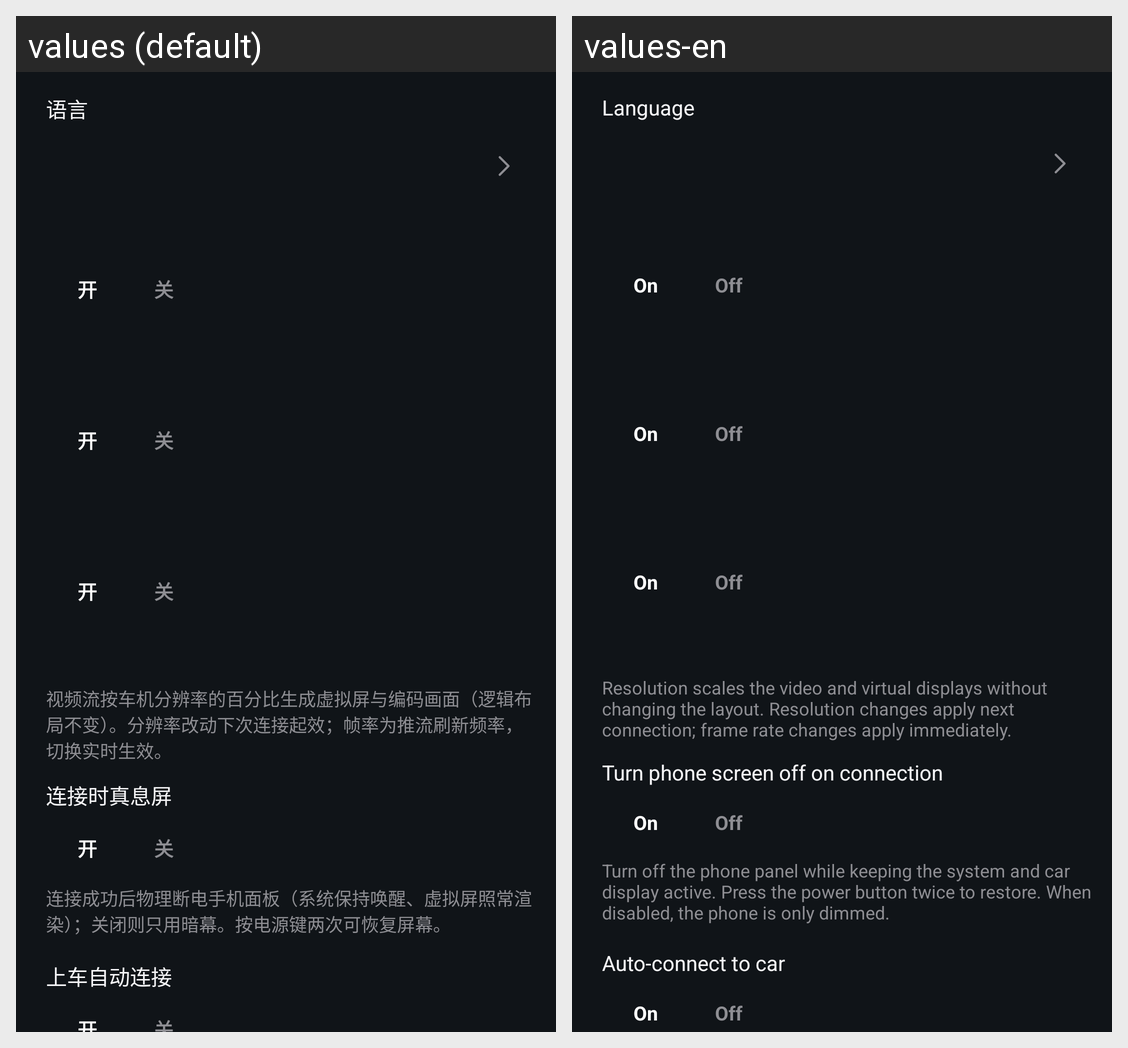

Locale-by-locale string values for the Android screen shown in this grid:
Android screen res/layout/fragment_panel_display.xml rendered under 2 locales, left to right: values (default), values-en. Device: Nexus 5 (rendered at 1080×1920; each locale shown at half size, 540×960, under a caption strip naming it); theme Theme.CarPlaySender.
Strings drawn on this screen, with the default value and each locale's value (text and hints the layout hard-codes, and strings that could not be matched under every locale, appear in the picture but are not listed):

language
  values: 语言
  values-en: Language

ui_083
  values: 视频流按车机分辨率的百分比生成虚拟屏与编码画面（逻辑布局不变）。分辨率改动下次连接起效；帧率为推流刷新频率，切换实时生效。
  values-en: Resolution scales the video and virtual displays without changing the layout. Resolution changes apply next connection; frame rate changes apply immediately.

ui_084
  values: 连接时真息屏
  values-en: Turn phone screen off on connection

ui_085
  values: 开
  values-en: On

ui_086
  values: 关
  values-en: Off

ui_087
  values: 连接成功后物理断电手机面板（系统保持唤醒、虚拟屏照常渲染）；关闭则只用暗幕。按电源键两次可恢复屏幕。
  values-en: Turn off the phone panel while keeping the system and car display active. Press the power button twice to restore. When disabled, the phone is only dimmed.

ui_088
  values: 上车自动连接
  values-en: Auto-connect to car
